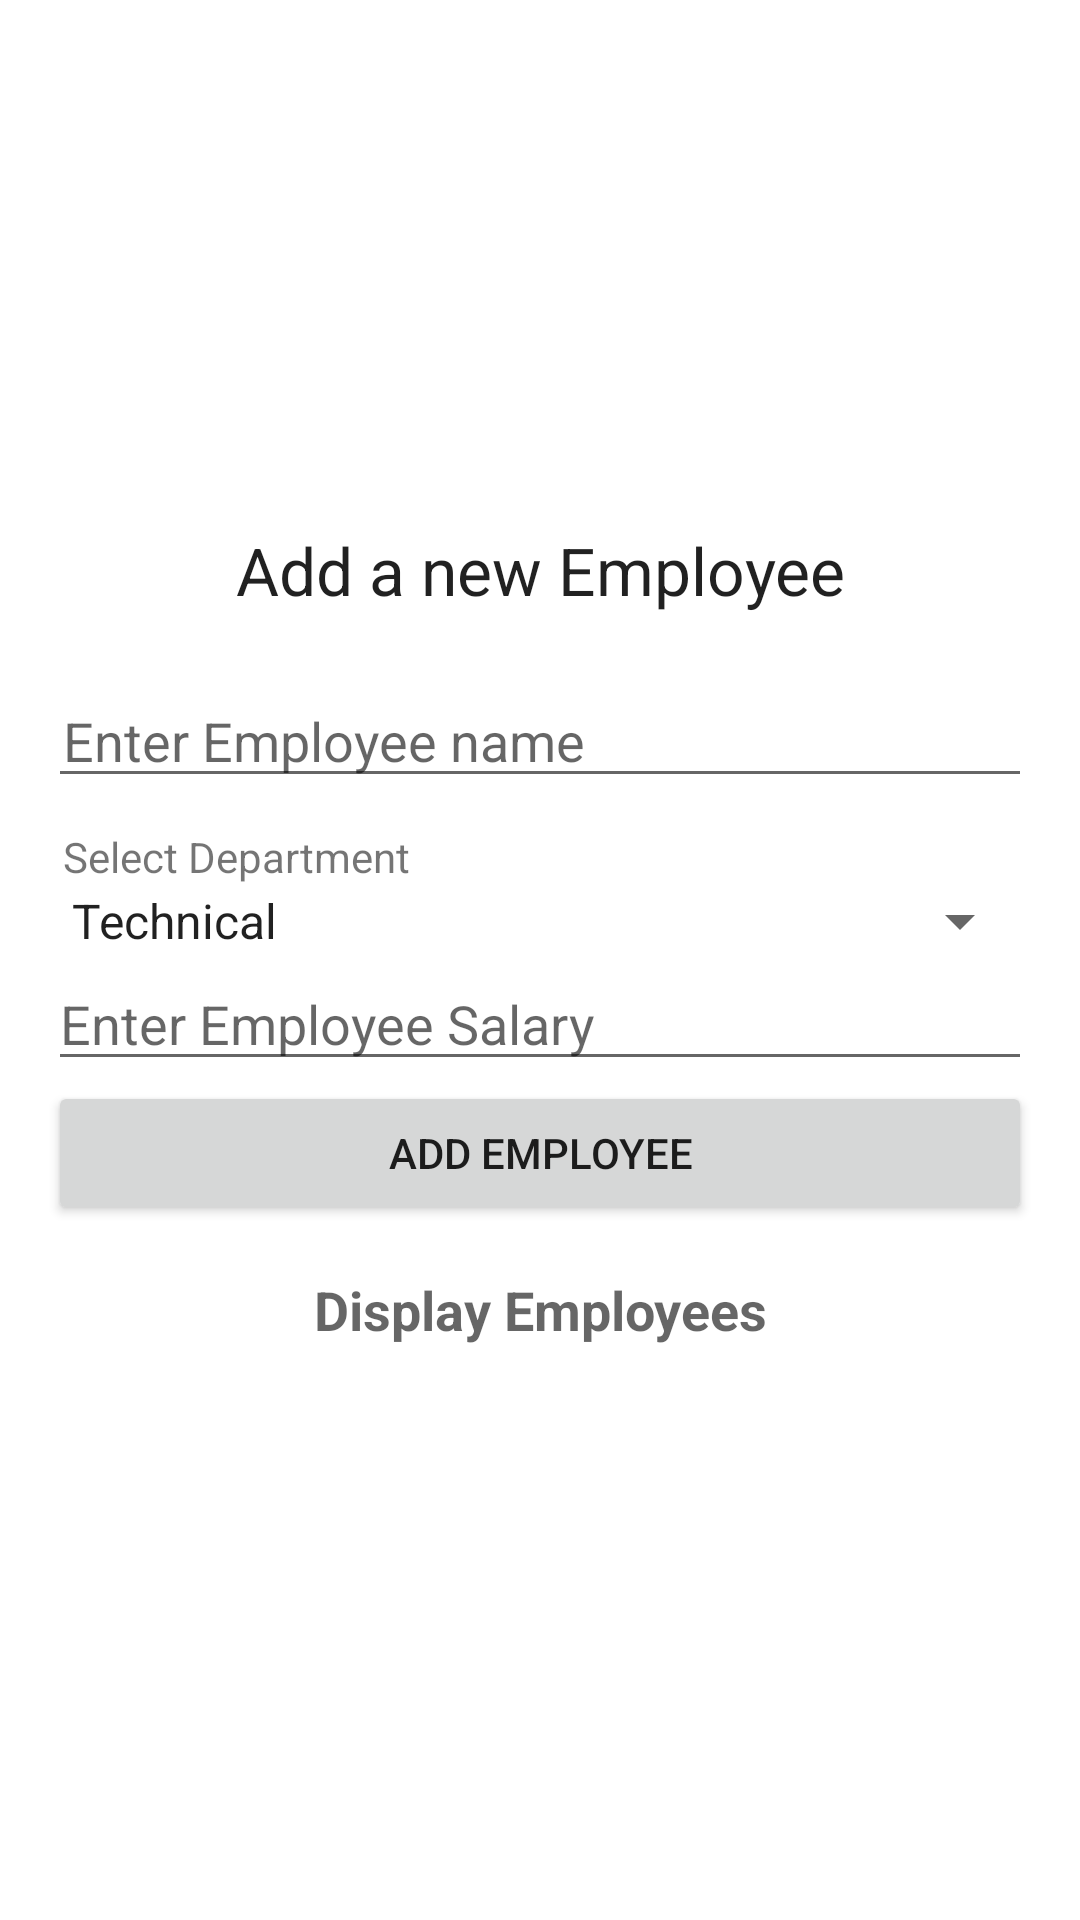

Write the Android layout XML for this screen, with the resource values it uses.
<!-- AndroidManifest.xml: application theme Theme.SQLiteDBDemo -->
<!-- res/layout/activity_main.xml -->
<?xml version="1.0" encoding="utf-8"?>
<RelativeLayout xmlns:android="http://schemas.android.com/apk/res/android"
    xmlns:app="http://schemas.android.com/apk/res-auto"
    xmlns:tools="http://schemas.android.com/tools"
    android:layout_width="match_parent"
    android:layout_height="match_parent"
    tools:context=".MainActivity">

    <LinearLayout
        android:layout_width="match_parent"
        android:layout_height="wrap_content"
        android:layout_centerVertical="true"
        android:orientation="vertical"
        android:padding="16dp">

        <TextView
            android:layout_width="match_parent"
            android:layout_height="wrap_content"
            android:text="Add a new Employee"
            android:textAlignment="center"
            android:textAppearance="@style/TextAppearance.AppCompat.Large"/>

        <EditText
            android:id="@+id/et_name"
            android:layout_width="match_parent"
            android:layout_height="wrap_content"
            android:layout_marginTop="20dp"
            android:hint="Enter Employee name"
            android:paddingHorizontal="5dp"/>

        <TextView
            android:layout_width="match_parent"
            android:layout_height="wrap_content"
            android:layout_marginTop="10dp"
            android:paddingHorizontal="5dp"
            android:text="Select Department"/>
        <Spinner
            android:id="@+id/spinner_dept"
            android:layout_width="match_parent"
            android:layout_height="wrap_content"
            android:entries="@array/departments"/>

        <EditText
            android:id="@+id/et_salary"
            android:layout_width="match_parent"
            android:layout_height="wrap_content"
            android:digits="0123456789"
            android:hint="Enter Employee Salary"
            android:inputType="number"/>

        <Button
            android:id="@+id/btn_add_employee"
            android:layout_width="match_parent"
            android:layout_height="wrap_content"
            android:text="Add Employee"/>

        <TextView
            android:id="@+id/tv_display_employee"
            android:layout_width="match_parent"
            android:layout_height="wrap_content"
            android:padding="16dp"
            android:text="Display Employees"
            android:textAlignment="center"
            android:textAppearance="@style/TextAppearance.AppCompat.Medium"
            android:textStyle="bold"/>
    </LinearLayout>


</RelativeLayout>
<!-- resources referenced by this layout -->
<resources>
  <string-array name="departments">
          <item>Technical</item>
          <item>Test</item>
          <item>Engineering</item>
          <item>Support</item>
          <item>Research and Development</item>
          <item>Marketing</item>
          <item>Human Resources</item>
      </string-array>
  <style name="Theme.SQLiteDBDemo" parent="Theme.MaterialComponents.DayNight.DarkActionBar">
          
          <item name="colorPrimary">@color/purple_500</item>
          <item name="colorPrimaryVariant">@color/purple_700</item>
          <item name="colorOnPrimary">@color/white</item>
          
          <item name="colorSecondary">@color/teal_200</item>
          <item name="colorSecondaryVariant">@color/teal_700</item>
          <item name="colorOnSecondary">@color/black</item>
          
          <item name="android:statusBarColor" tools:targetApi="l">?attr/colorPrimaryVariant</item>
          
      </style>
  <!-- not gathered from this repository: default colours our renderer supplied (Android Studio template values) -->
  <color name="purple_500">#FF6200EE</color>
  <color name="purple_700">#FF3700B3</color>
  <color name="teal_200">#FF03DAC5</color>
  <color name="teal_700">#FF018786</color>
  <color name="black">#FF000000</color>
  <color name="white">#FFFFFFFF</color>
</resources>
